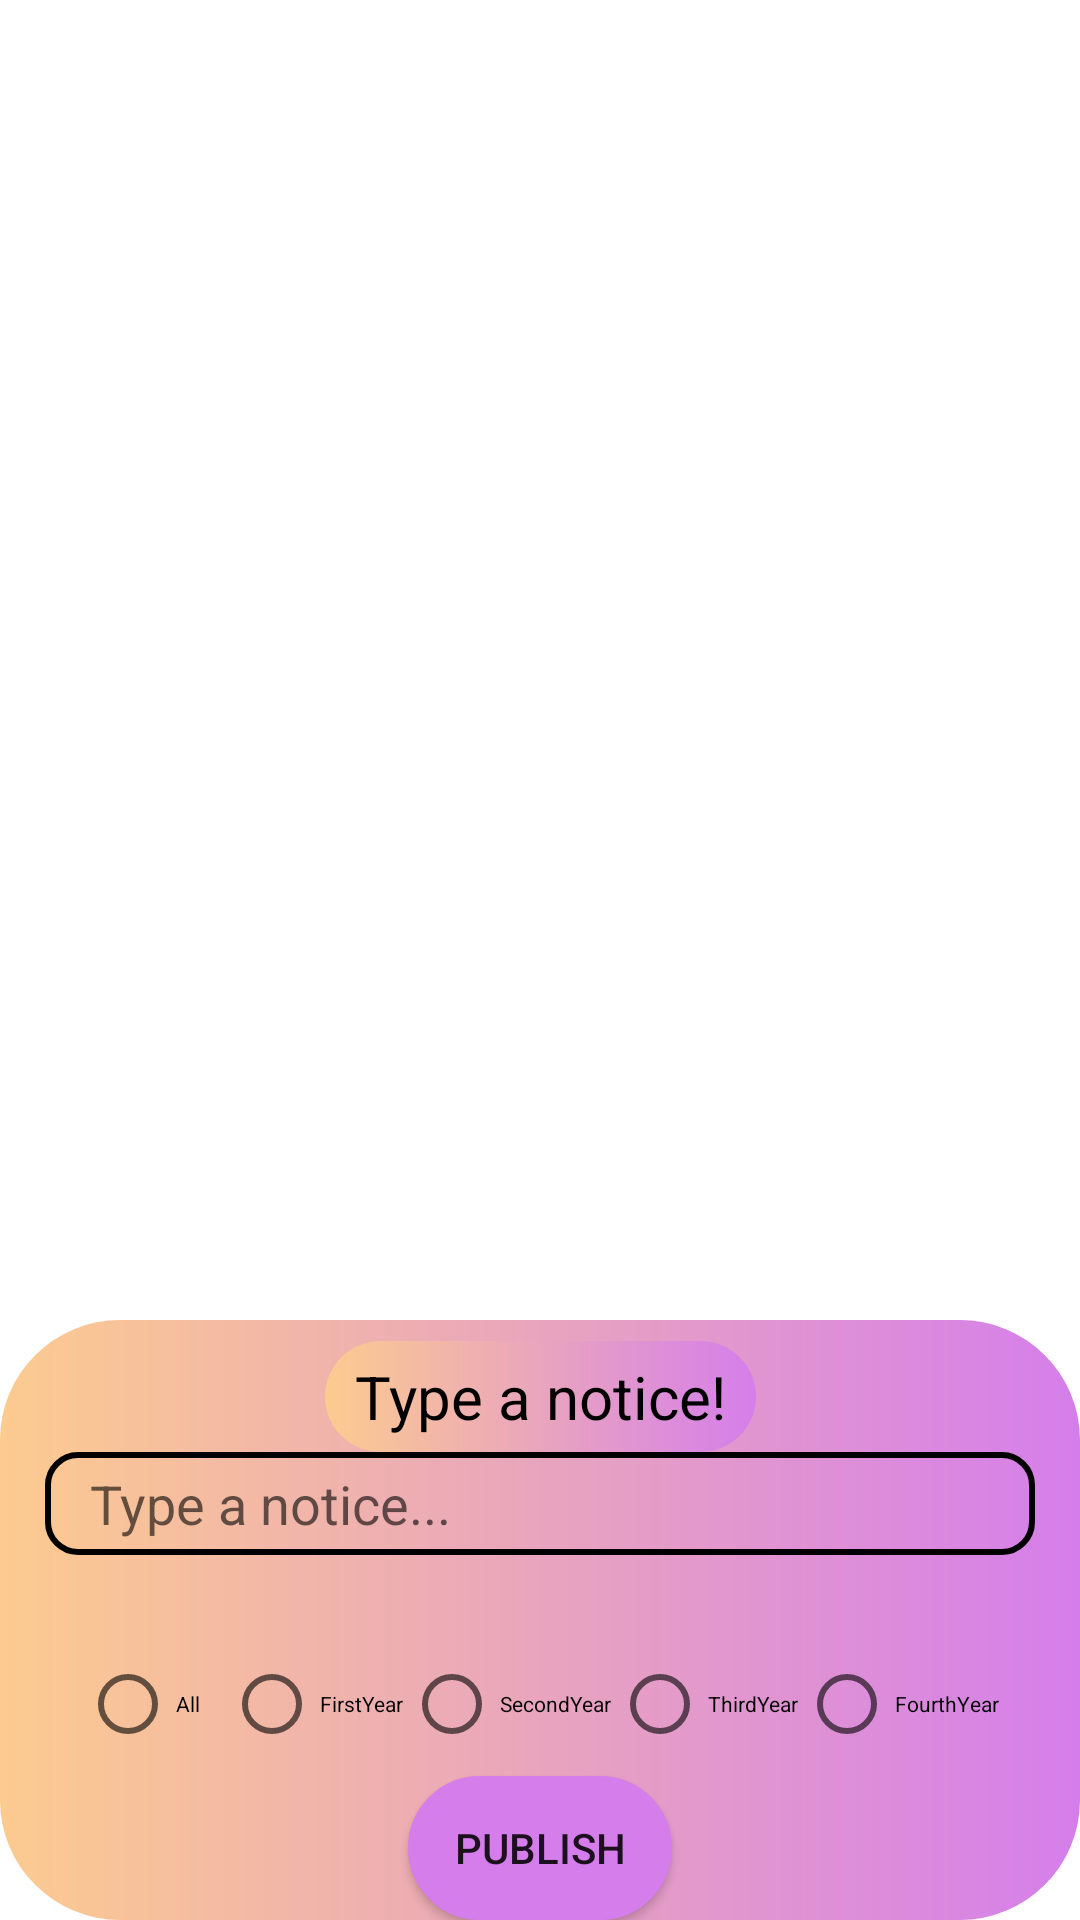

The Android layout XML behind this screen, and the referenced resources:
<!-- AndroidManifest.xml: application theme Theme.CivilFamilyIITism -->
<!-- res/layout/noticealertdialog.xml -->
<?xml version="1.0" encoding="utf-8"?>
<androidx.constraintlayout.widget.ConstraintLayout xmlns:android="http://schemas.android.com/apk/res/android"
    xmlns:app="http://schemas.android.com/apk/res-auto"
    xmlns:tools="http://schemas.android.com/tools"
    android:layout_width="match_parent"
    android:layout_height="200dp"
    android:background="@android:color/transparent">

    <androidx.constraintlayout.widget.ConstraintLayout
        android:layout_width="match_parent"
        android:layout_height="200dp"
        android:background="@drawable/noticedialogbg"
        app:layout_constraintBottom_toBottomOf="parent"
        app:layout_constraintEnd_toEndOf="parent"
        app:layout_constraintStart_toStartOf="parent">

        <ScrollView
            android:id="@+id/scrollView3"
            android:layout_width="0dp"
            android:layout_height="0dp"
            android:background="@android:color/transparent"
            app:layout_constraintBottom_toTopOf="@+id/radioGroup2"
            app:layout_constraintEnd_toEndOf="parent"
            app:layout_constraintStart_toStartOf="parent"
            app:layout_constraintTop_toBottomOf="@+id/textView15">

            <androidx.constraintlayout.widget.ConstraintLayout
                android:layout_width="match_parent"
                android:layout_height="wrap_content"
                android:background="@android:color/transparent">

                <EditText
                    android:id="@+id/editTextTextPersonName9"
                    android:layout_width="0dp"
                    android:layout_height="wrap_content"
                    android:layout_marginStart="15dp"
                    android:layout_marginLeft="15dp"
                    android:layout_marginEnd="15dp"
                    android:layout_marginRight="15dp"
                    android:background="@drawable/edittextborder"
                    android:ems="10"
                    android:hint="Type a notice..."
                    android:inputType="textMultiLine"
                    android:paddingLeft="15sp"
                    android:paddingTop="5sp"
                    android:paddingRight="15sp"
                    android:paddingBottom="5sp"
                    app:layout_constraintBottom_toBottomOf="parent"
                    app:layout_constraintEnd_toEndOf="parent"
                    app:layout_constraintHorizontal_bias="0.0"
                    app:layout_constraintStart_toStartOf="parent"
                    app:layout_constraintTop_toTopOf="parent"
                    app:layout_constraintVertical_bias="0.0" />

            </androidx.constraintlayout.widget.ConstraintLayout>
        </ScrollView>

        <TextView
            android:id="@+id/textView15"
            android:layout_width="wrap_content"
            android:layout_height="wrap_content"
            android:layout_marginTop="7dp"
            android:background="@drawable/noticedialogbg"
            android:paddingLeft="10sp"
            android:paddingTop="5sp"
            android:paddingRight="10sp"
            android:paddingBottom="5sp"
            android:text="Type a notice!"
            android:textColor="#000"
            android:textSize="20sp"
            app:layout_constraintEnd_toEndOf="parent"
            app:layout_constraintStart_toStartOf="parent"
            app:layout_constraintTop_toTopOf="parent" />

        <Button
            android:id="@+id/button10"
            android:layout_width="wrap_content"
            android:layout_height="wrap_content"
            android:background="@drawable/noticepagebuttondesign"
            android:paddingLeft="5sp"
            android:paddingTop="5sp"
            android:paddingRight="5sp"
            android:paddingBottom="5sp"
            android:text="Publish"
            app:backgroundTint="#d57eeb"
            app:layout_constraintBottom_toBottomOf="parent"
            app:layout_constraintEnd_toEndOf="parent"
            app:layout_constraintStart_toStartOf="parent" />

        <RadioGroup
            android:id="@+id/radioGroup2"
            android:layout_width="0dp"
            android:layout_height="wrap_content"
            android:layout_marginStart="5dp"
            android:layout_marginLeft="5dp"
            android:layout_marginEnd="5dp"
            android:layout_marginRight="5dp"
            android:gravity="center"
            android:orientation="horizontal"
            app:layout_constraintBottom_toTopOf="@+id/button10"
            app:layout_constraintEnd_toEndOf="parent"
            app:layout_constraintStart_toStartOf="parent">

            <RadioButton
                android:id="@+id/radioButton11"
                android:layout_width="wrap_content"
                android:layout_height="wrap_content"
                android:text="All"
                android:textSize="7sp" />

            <RadioButton
                android:id="@+id/radioButton12"
                android:layout_width="wrap_content"
                android:layout_height="wrap_content"
                android:text="FirstYear"
                android:textSize="7sp" />

            <RadioButton
                android:id="@+id/radioButton13"
                android:layout_width="wrap_content"
                android:layout_height="wrap_content"
                android:text="SecondYear"
                android:textSize="7sp" />

            <RadioButton
                android:id="@+id/radioButton14"
                android:layout_width="wrap_content"
                android:layout_height="wrap_content"
                android:text="ThirdYear"
                android:textSize="7sp" />

            <RadioButton
                android:id="@+id/radioButton15"
                android:layout_width="wrap_content"
                android:layout_height="wrap_content"
                android:text="FourthYear"
                android:textSize="7sp" />

        </RadioGroup>

    </androidx.constraintlayout.widget.ConstraintLayout>

</androidx.constraintlayout.widget.ConstraintLayout>
<!-- resources referenced by this layout -->
<resources>
  <!-- drawable edittextborder (drawable) -->
  <?xml version="1.0" encoding="utf-8"?>
  <shape xmlns:android="http://schemas.android.com/apk/res/android" android:shape="rectangle">
  <stroke android:color="#000" android:width="2sp">
  </stroke>
  
      <corners android:radius="10dp"/>
  </shape>
  <!-- drawable noticedialogbg (drawable) -->
  <?xml version="1.0" encoding="utf-8"?>
  <shape xmlns:android="http://schemas.android.com/apk/res/android" android:shape="rectangle">
      <gradient android:startColor="#fccb90"
          android:endColor="#d57eeb"/>
      <corners android:radius="40dp"/>
  </shape>
  <!-- drawable noticepagebuttondesign (drawable) -->
  <?xml version="1.0" encoding="utf-8"?>
  <shape xmlns:android="http://schemas.android.com/apk/res/android" android:shape="rectangle">
  
      <gradient android:startColor="#fccb90"
          android:endColor="#d57eeb"/>
      <corners android:radius="100dp"/>
      <stroke android:color="#000" android:width="2dp"/>
  </shape>
  <style name="Theme.CivilFamilyIITism" parent="Theme.MaterialComponents.DayNight.DarkActionBar">
          
          <item name="colorPrimary">@color/purple_500</item>
          <item name="colorPrimaryVariant">@color/purple_700</item>
          <item name="colorOnPrimary">@color/white</item>
          
          <item name="colorSecondary">@color/teal_200</item>
          <item name="colorSecondaryVariant">@color/teal_700</item>
          <item name="colorOnSecondary">@color/black</item>
          
          <item name="android:statusBarColor" tools:targetApi="l">?attr/colorPrimaryVariant</item>
          
      </style>
  <!-- not gathered from this repository: default colours our renderer supplied (Android Studio template values) -->
  <color name="purple_500">#FF6200EE</color>
  <color name="purple_700">#FF3700B3</color>
  <color name="teal_200">#FF03DAC5</color>
  <color name="teal_700">#FF018786</color>
  <color name="black">#FF000000</color>
  <color name="white">#FFFFFFFF</color>
</resources>
